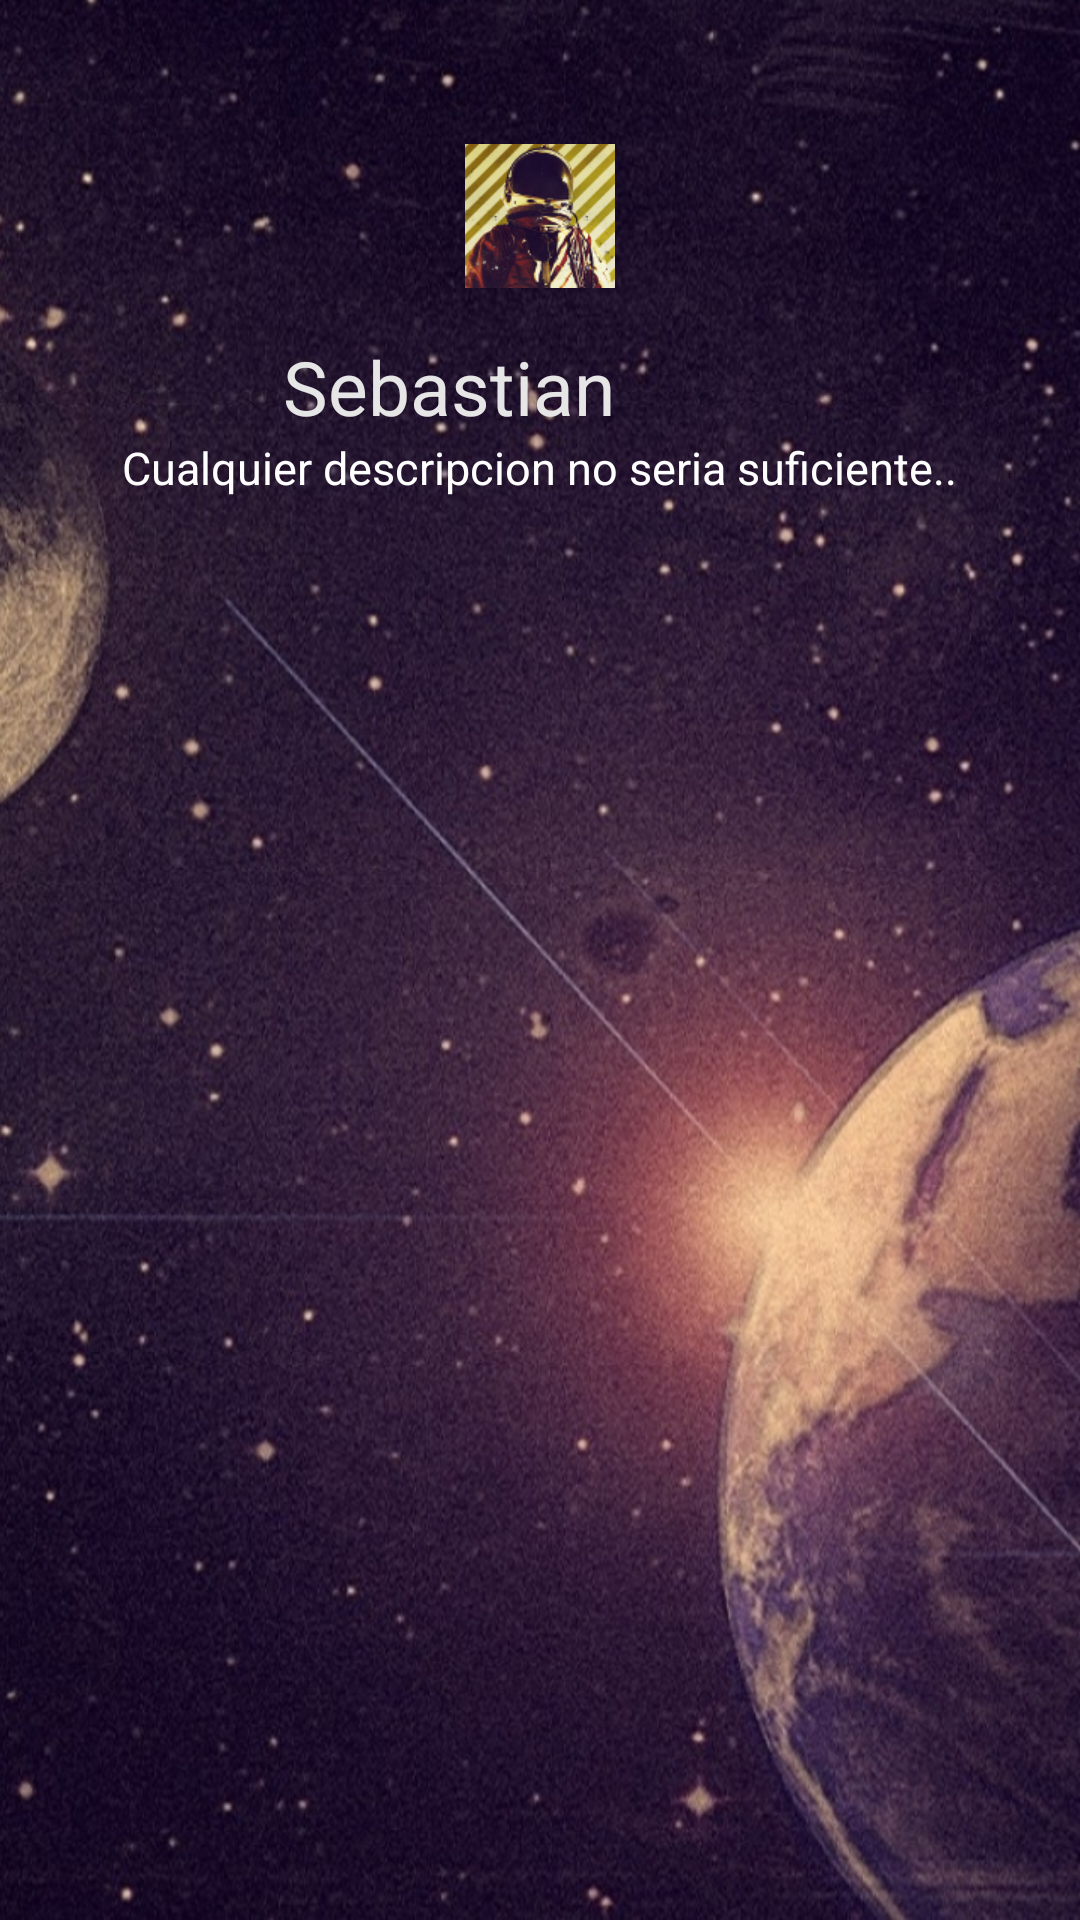

Write the Android layout XML for this screen, with the resource values it uses.
<!-- AndroidManifest.xml: application theme AppTheme -->
<!-- res/layout/profile.xml -->
<?xml version="1.0" encoding="utf-8"?>
<LinearLayout xmlns:android="http://schemas.android.com/apk/res/android"
    android:layout_width="match_parent"
    android:layout_height="match_parent"
    android:orientation="vertical" >

    <RelativeLayout
        android:layout_width="fill_parent"
        android:layout_height="fill_parent"
        android:background="@drawable/space">

        <ImageView
            android:id="@+id/imageView1"
            android:layout_width="wrap_content"
            android:layout_height="wrap_content"
            android:layout_alignParentTop="true"
            android:layout_centerHorizontal="true"
            android:layout_marginTop="48dp"
            android:src="@drawable/userpic"
            />

        <TextView
            android:id="@+id/textView1"
            android:layout_width="wrap_content"
            android:layout_height="wrap_content"
            android:layout_below="@+id/n"
            android:layout_centerHorizontal="true"
            android:text="Cualquier descripcion no seria suficiente.."
            android:textAppearance="?android:attr/textAppearanceLarge"
            android:textSize="15dp"
            android:textColor="#FFFFFF"/>

        <TextView
            android:id="@+id/n"
            android:layout_width="wrap_content"
            android:layout_height="wrap_content"
            android:layout_alignRight="@+id/imageView1"
            android:layout_below="@+id/imageView1"
            android:layout_marginTop="16dp"
            android:text="Sebastian"
            android:textAppearance="?android:attr/textAppearanceLarge"
            android:textColor="#E6E6E6"
            android:textSize="25dp" />

    </RelativeLayout>

</LinearLayout>
<!-- resources referenced by this layout -->
<resources>
  <!-- drawable space: png bitmap (drawable-xhdpi, 838723 bytes) -->
  <!-- drawable userpic: png bitmap (drawable-xhdpi, 26119 bytes) -->
  <style name="AppTheme" parent="Theme.AppCompat.Light">
          
          <item name="colorPrimary">#008bb9</item>
  
      
      <item name="colorPrimaryDark">#00678a</item>
  
      
  <item name="colorAccent">#008bb9</item>
  
  
  te
          <item name="colorControlHighlight">#008bb9</item>
  
      
      </style>
</resources>
